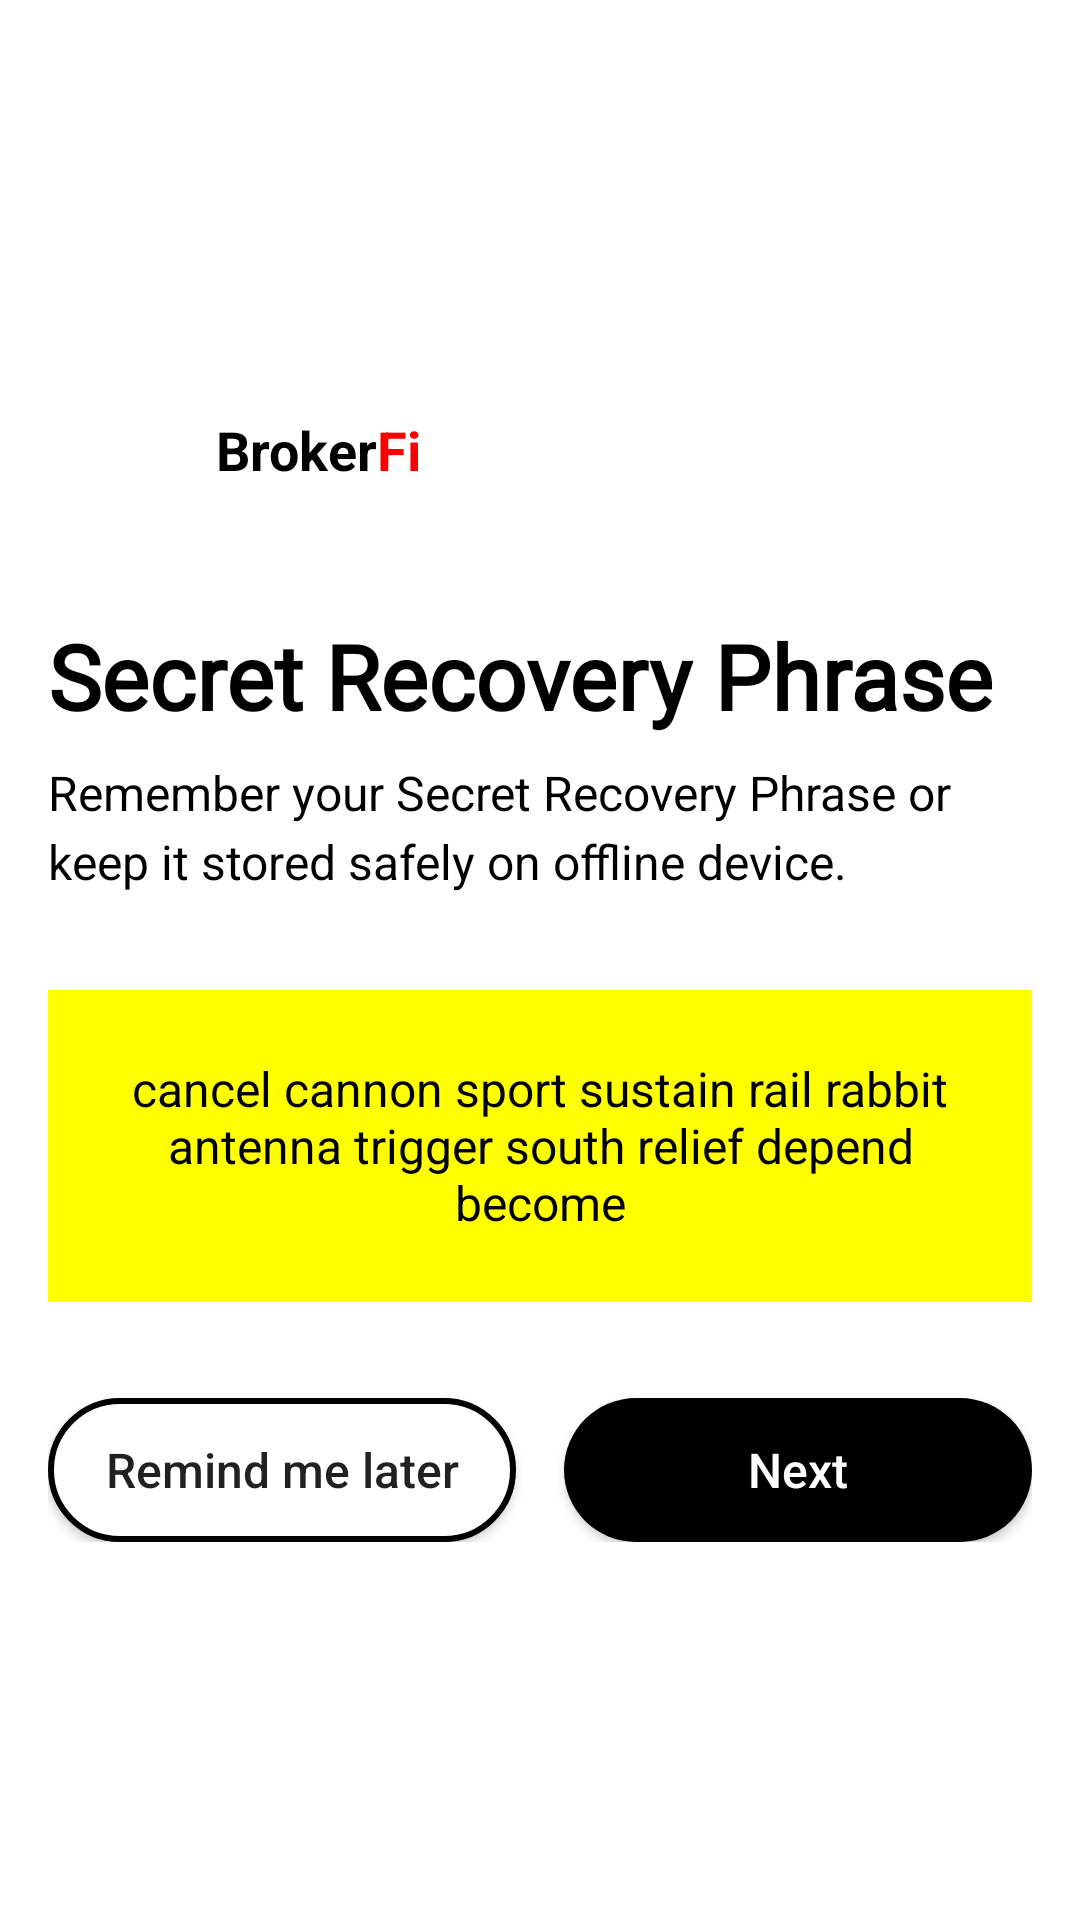

Reconstruct the res/layout file that produces this screen, plus the resources it refers to.
<!-- AndroidManifest.xml: application theme Theme.BrokerFi -->
<!-- res/layout/activity_secret_phrase.xml -->
<?xml version="1.0" encoding="utf-8"?>
<LinearLayout xmlns:android="http://schemas.android.com/apk/res/android"
    xmlns:app="http://schemas.android.com/apk/res-auto"
    xmlns:tools="http://schemas.android.com/tools"
    android:layout_width="match_parent"
    android:layout_height="match_parent"
    tools:context=".account.SecretPhraseActivity"
    android:orientation="vertical"
    android:paddingHorizontal="16dp"
    android:gravity="center"
    android:background="@color/white">

    <LinearLayout
        android:layout_width="match_parent"
        android:layout_height="wrap_content"
        android:minHeight="364dp"
        android:minWidth="350dp"
        android:orientation="vertical"
        android:layout_gravity="center_horizontal">

        <LinearLayout
            android:layout_width="match_parent"
            android:layout_height="wrap_content"
            android:orientation="horizontal"
            android:layout_gravity="center_vertical"
            android:layout_marginBottom="31dp">

            <View
                android:id="@+id/dashedBorderView"
                android:layout_width="48dp"
                android:layout_height="48dp"
                android:layout_marginRight="8dp"
                android:background="@drawable/logo4" />

            <TextView
                android:layout_width="wrap_content"
                android:layout_height="wrap_content"
                android:text="@string/activity_secret_phrase_broker"
                android:textSize="18sp"
                android:textStyle="bold"
                android:layout_gravity="center_vertical"
                android:textColor="#000000"/>

            <TextView
                android:layout_width="wrap_content"
                android:layout_height="wrap_content"
                android:text="@string/activity_secret_phrase_secret_fi"
                android:textColor="#FF0000"
                android:textSize="18sp"
                android:textStyle="bold"
                android:layout_gravity="center_vertical" />
        </LinearLayout>

        <TextView
            android:layout_width="wrap_content"
            android:layout_height="wrap_content"
            android:text="@string/activity_secret_phrase_recovery_phrase"
            android:fontFamily="@font/work_sans_black"
            android:maxLines="3"
            android:textSize="30sp"
            android:textStyle="bold"
            android:textColor="#000000"/>

        <TextView
            android:layout_width="wrap_content"
            android:layout_height="wrap_content"
            android:lineSpacingExtra="4dp"
            android:text="@string/activity_secret_phrase_store_safely_tip"
            android:layout_marginTop="8dp"
            android:textSize="16sp"
            android:textColor="#000000"/>

        <LinearLayout
            android:layout_width="match_parent"
            android:layout_height="104dp"
            android:layout_gravity="center"
            android:layout_marginTop="32dp"
            android:background="#ffff00"
            android:gravity="center"
            android:orientation="vertical"
            android:paddingStart="16dp"
            android:paddingTop="16dp"
            android:paddingEnd="16dp"
            android:paddingBottom="16dp">

            <TextView
                android:layout_width="wrap_content"
                android:layout_height="wrap_content"
                android:gravity="center"
                android:text="@string/activity_secret_phrase_sample_phrase"
                android:textColor="#000000"
                android:textSize="16sp" />
        </LinearLayout>

        <LinearLayout
            xmlns:android="http://schemas.android.com/apk/res/android"
            android:layout_width="match_parent"
            android:layout_height="wrap_content"
            android:orientation="horizontal"
            android:layout_marginTop="32dp">

            
            <android.widget.Button
                android:id="@+id/btn_remind"
                android:layout_width="0dp"
                android:layout_weight="1"
                android:layout_height="wrap_content"
                android:text="@string/activity_secret_phrase_remind_me_later"
                android:textSize="16dp"
                android:textAllCaps="false"
                android:background="@drawable/custom_button_bg_white"
                android:padding="4dp"
                android:gravity="center"
                android:clickable="true"
                android:layout_marginRight="16dp"/>

            
            <android.widget.Button
                android:id="@+id/btn_next"
                android:layout_width="0dp"
                android:layout_weight="1"
                android:layout_height="wrap_content"
                android:text="@string/activity_secret_phrase_next"
                android:textAllCaps="false"
                android:textSize="16dp"
                android:textColor="#ffffff"
                android:background="@drawable/custom_button_background"
                android:padding="4dp"
                android:gravity="center"
                android:clickable="true"
                />

        </LinearLayout>


    </LinearLayout>

</LinearLayout>
<!-- resources referenced by this layout -->
<resources>
  <color name="white">#FFFFFFFF</color>
  <!-- drawable custom_button_background (drawable) -->
  <?xml version="1.0" encoding="utf-8"?>
  <selector xmlns:android="http://schemas.android.com/apk/res/android">
      <item android:state_pressed="true">
          <shape>
              <solid android:color="#000000" /> 
              <corners android:radius="24dp" /> 
          </shape>
      </item>
      <item>
          <shape>
              <solid android:color="#000000" /> 
              <corners android:radius="24dp" /> 
          </shape>
      </item>
  
  </selector>
  <!-- drawable custom_button_bg_white (drawable) -->
  <?xml version="1.0" encoding="utf-8"?>
  <selector xmlns:android="http://schemas.android.com/apk/res/android">
      <item android:state_pressed="true">
          <shape>
              <solid android:color="#000000" /> 
              <corners android:radius="24dp" /> 
          </shape>
      </item>
      <item>
          <shape>
              <solid android:color="#ffffff" /> 
              <corners android:radius="24dp" /> 
              <stroke
                  android:width="2dp"
                  android:color="#000000" />
          </shape>
      </item>
  
  </selector>
  <string name="activity_secret_phrase_broker">Broker</string>
  <string name="activity_secret_phrase_next">Next</string>
  <string name="activity_secret_phrase_recovery_phrase">Secret Recovery Phrase</string>
  <string name="activity_secret_phrase_remind_me_later">Remind me later</string>
  <string name="activity_secret_phrase_sample_phrase">cancel cannon sport sustain rail rabbit antenna trigger south relief depend become</string>
  <string name="activity_secret_phrase_secret_fi">Fi</string>
  <string name="activity_secret_phrase_store_safely_tip">Remember your Secret Recovery Phrase or keep it stored safely on offline device.</string>
  <style name="Theme.BrokerFi" parent="Base.Theme.BrokerFi" />
  <style name="Base.Theme.BrokerFi" parent="Theme.AppCompat.DayNight.NoActionBar">
          <item name="android:windowTranslucentStatus">true</item>
          <item name="android:windowTranslucentNavigation">false</item>
          <item name="android:statusBarColor">@android:color/transparent</item>
          <item name="android:windowBackground">@android:color/white</item>
          
          
  
      </style>
</resources>
